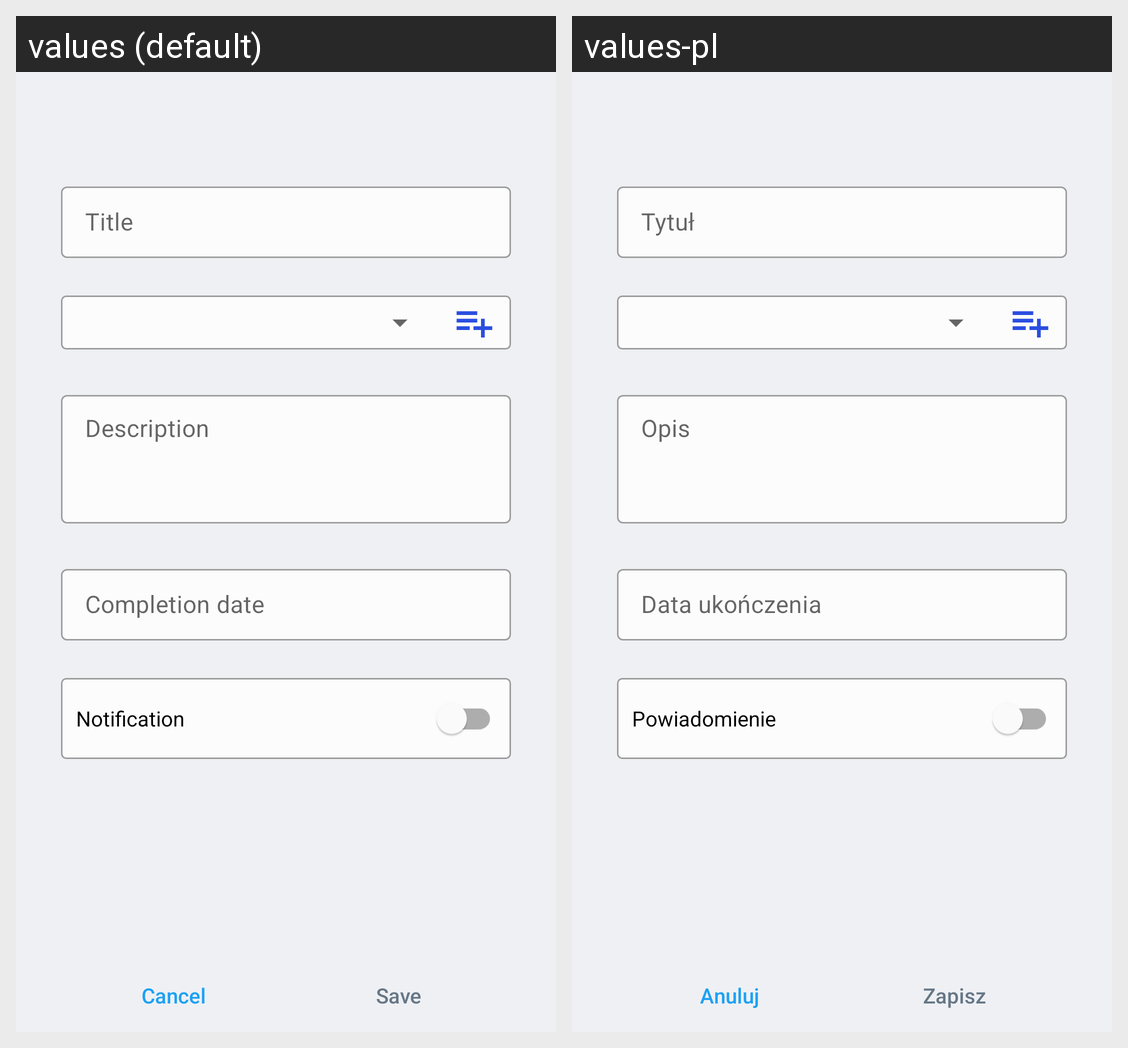

For this localized Android screen grid, give each drawn string resource with its value in every locale shown.
Android screen res/layout/activity_add_task.xml rendered under 2 locales, left to right: values (default), values-pl. Device: Nexus 5 (rendered at 1080×1920; each locale shown at half size, 540×960, under a caption strip naming it); theme Theme.MakeItHappen.NoActionBar.
Strings drawn on this screen, with the default value and each locale's value (text and hints the layout hard-codes, and strings that could not be matched under every locale, appear in the picture but are not listed):

task_name
  values: Title
  values-pl: Tytuł

description
  values: Description
  values-pl: Opis

completion_date
  values: Completion date
  values-pl: Data ukończenia

notification
  values: Notification
  values-pl: Powiadomienie

cancel
  values: Cancel
  values-pl: Anuluj

save
  values: Save
  values-pl: Zapisz
